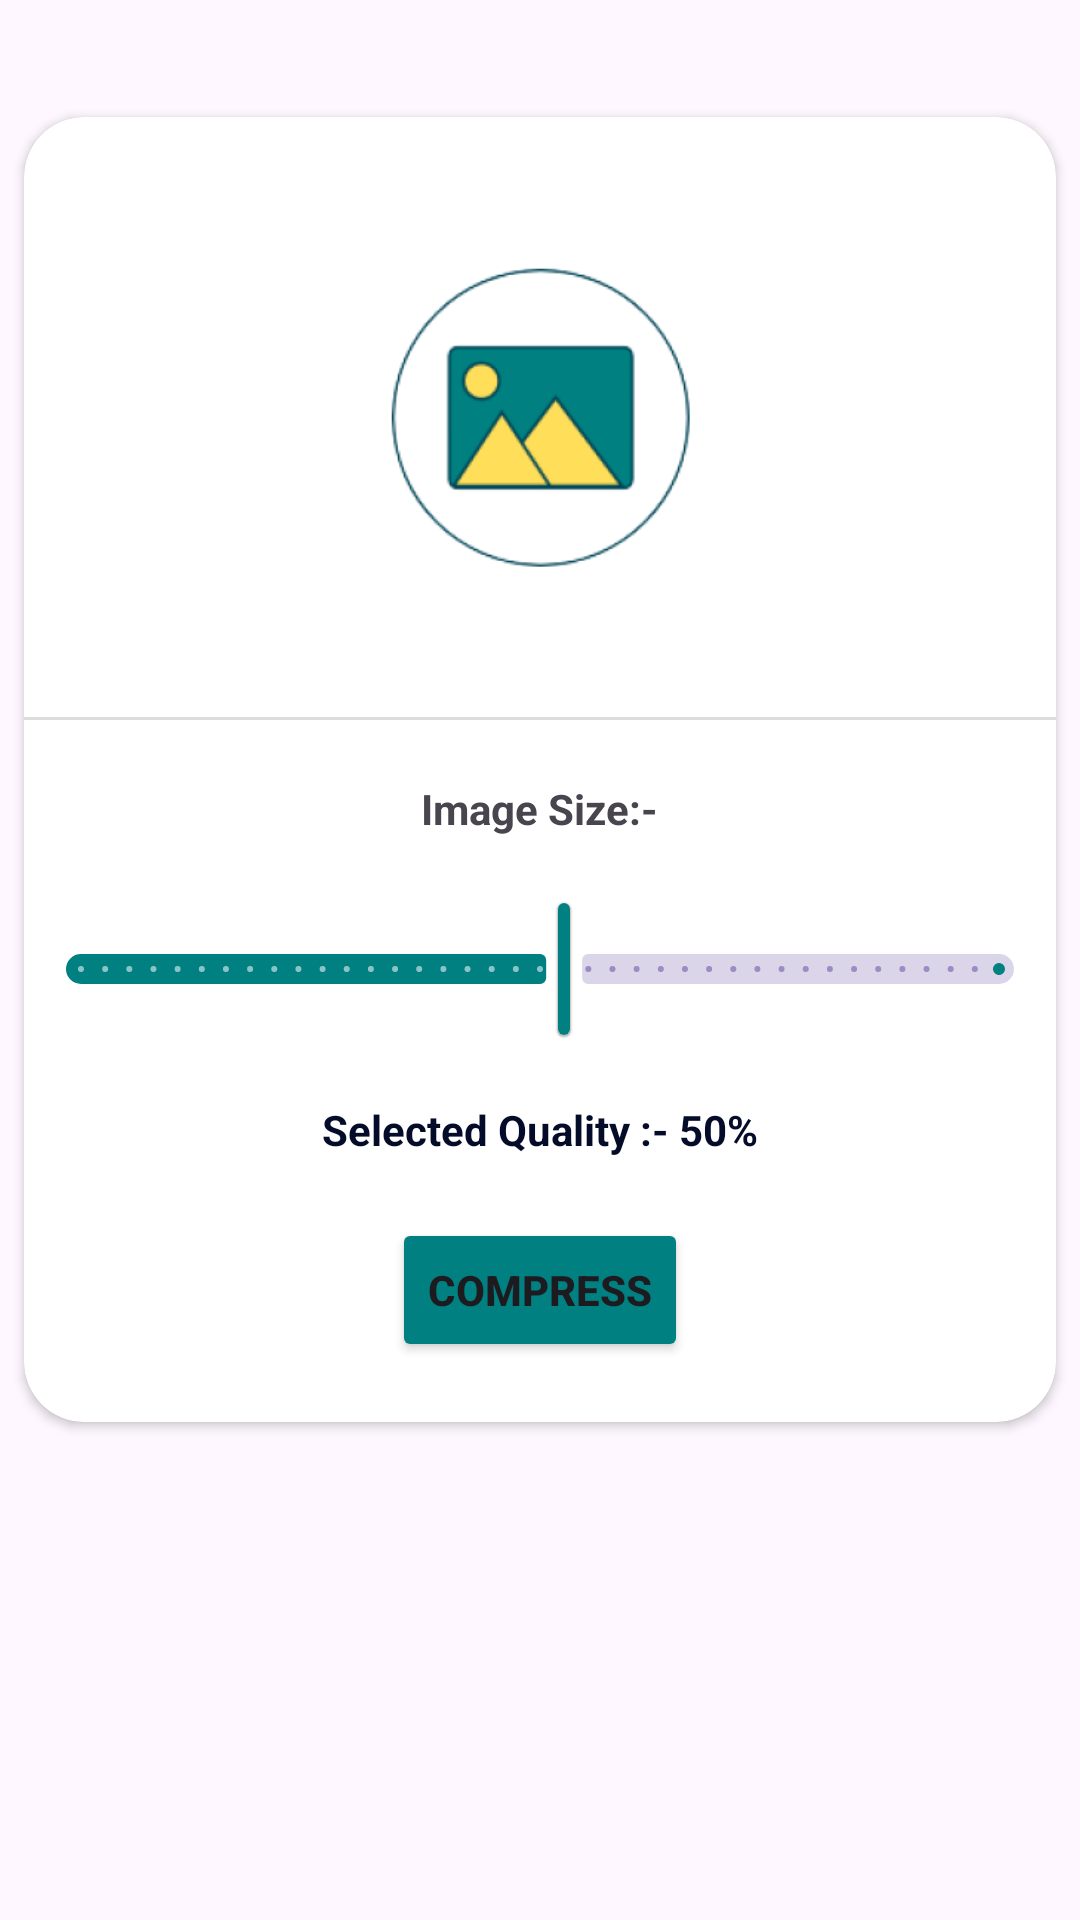

This screen was rendered from an Android layout file. Write that file and the resources it references.
<!-- AndroidManifest.xml: application theme Theme.ImagePickerTest -->
<!-- res/layout/fragment_selected_image.xml -->
<?xml version="1.0" encoding="utf-8"?>
<androidx.constraintlayout.widget.ConstraintLayout xmlns:android="http://schemas.android.com/apk/res/android"
    xmlns:app="http://schemas.android.com/apk/res-auto"
    xmlns:tools="http://schemas.android.com/tools"
    android:id="@+id/selectedImageFragment"
    android:layout_width="match_parent"
    android:layout_height="match_parent"
    android:gravity="center"
    tools:context=".SelectedImage">

    <androidx.cardview.widget.CardView
        android:id="@+id/selectedImageCard"
        android:layout_width="match_parent"
        android:layout_height="wrap_content"
        android:layout_marginTop="30dp"
        app:cardBackgroundColor="@color/white"
        app:cardCornerRadius="20dp"
        app:cardUseCompatPadding="true"
        app:layout_constraintEnd_toEndOf="parent"
        app:layout_constraintStart_toStartOf="parent"
        app:layout_constraintTop_toBottomOf="@+id/selectedImageFragment"
        app:layout_constraintTop_toTopOf="parent">

        <LinearLayout
            android:layout_width="match_parent"
            android:layout_height="wrap_content"
            android:gravity="center"

            android:orientation="vertical">

            <ImageView
                android:id="@+id/selectedImage"

                android:layout_width="match_parent"

                android:layout_height="200dp"
                android:contentDescription="@string/selected_image_preview"
                android:paddingHorizontal="10dp"
                android:paddingVertical="20dp"
                android:src="@mipmap/app_logo_foreground" />

            <com.google.android.material.divider.MaterialDivider
                android:layout_width="match_parent"
                android:layout_height="wrap_content"
                app:dividerColor="@color/selectedImageDivider" />

            <TextView
                android:id="@+id/selectedImageSize"
                android:layout_width="wrap_content"
                android:layout_height="wrap_content"
                android:layout_marginTop="20dp"
                android:gravity="center"
                android:text="@string/image_size"
                android:textStyle="bold" />

            <com.google.android.material.slider.Slider
                android:id="@+id/qualityRange"
                style="@style/sliderStyle"
                android:layout_width="match_parent"
                android:layout_height="wrap_content"
                android:layout_marginTop="20dp"
                android:contentDescription="@string/quality_range_slider"
                android:stepSize="1"
                android:value="50.0"
                android:valueFrom="0"
                android:valueTo="95.0"
                app:thumbColor="@color/compressButtonColor"
                app:trackColorActive="@color/compressButtonColor"
                app:trackHeight="10dp" />

            <TextView
                android:id="@+id/selectedQualityValue"
                android:layout_width="wrap_content"
                android:layout_height="wrap_content"
                android:layout_marginTop="20dp"
                android:gravity="center"
                android:text="@string/selected_quality_50"
                android:textColor="@color/dayActionBarColor"
                android:textStyle="bold" />

            <Button
                android:id="@+id/compressBtn"
                android:layout_width="wrap_content"
                android:layout_height="wrap_content"
                android:layout_marginVertical="20dp"
                android:backgroundTint="@color/compressButtonColor"
                android:text="@string/compress_image"
                android:textStyle="bold" />

        </LinearLayout>
    </androidx.cardview.widget.CardView>


    <androidx.cardview.widget.CardView
        android:id="@+id/compressedImageCard"
        android:layout_width="match_parent"
        android:layout_height="wrap_content"
        android:layout_marginTop="30dp"
        android:visibility="gone"
        app:cardCornerRadius="20dp"
        app:cardUseCompatPadding="true"
        app:layout_constraintEnd_toEndOf="parent"
        app:layout_constraintStart_toStartOf="parent"
        app:layout_constraintTop_toBottomOf="@+id/selectedImageCard">

        <LinearLayout
            android:layout_width="match_parent"
            android:layout_height="wrap_content"
            android:gravity="center"
            android:orientation="vertical">

            <ImageView
                android:id="@+id/compressedImageView"
                android:layout_width="match_parent"
                android:layout_height="200dp"
                android:contentDescription="@string/compressed_image_preview"
                android:paddingHorizontal="10dp"
                android:paddingVertical="20dp"
                android:src="@mipmap/app_logo_foreground" />


            <com.google.android.material.divider.MaterialDivider
                android:id="@+id/divider"
                android:layout_width="match_parent"
                android:layout_height="wrap_content"
                app:dividerColor="@color/selectedImageDivider" />

            <TextView
                android:id="@+id/compressedImageSize"
                android:layout_width="wrap_content"
                android:layout_height="wrap_content"
                android:layout_marginTop="20dp"
                android:gravity="center"
                android:text="@string/image_size"
                android:textStyle="bold"

                app:layout_constraintTop_toBottomOf="@+id/divider" />


            <Button

                android:id="@+id/saveCompressImage"
                android:layout_width="wrap_content"
                android:layout_height="wrap_content"
                android:layout_marginTop="20dp"

                android:backgroundTint="@color/compressButtonColor"
                android:drawableEnd="@drawable/baseline_save_24"
                android:text="@string/save_button_text"
                android:textStyle="bold"

                />
            <Button
                android:layout_marginTop="10dp"

                android:id="@+id/shareCompressedBtn"
                android:layout_width="wrap_content"
                android:layout_height="wrap_content"
                android:backgroundTint="@color/compressButtonColor"
                android:drawableEnd="@drawable/baseline_share_24"
                android:text="@string/share_button_text"
                android:textStyle="bold"
                android:visibility="gone"

                />



            

            <Space
                android:layout_width="match_parent"
                android:layout_height="30dp"
                app:layout_constraintTop_toBottomOf="@+id/shareImageBtn"

                />

        </LinearLayout>
    </androidx.cardview.widget.CardView>


</androidx.constraintlayout.widget.ConstraintLayout>
<!-- resources referenced by this layout -->
<resources>
  <color name="compressButtonColor">#008080</color>
  <color name="dayActionBarColor">#040C29</color>
  <color name="selectedImageDivider">#DCDCDC</color>
  <color name="white">#FFFFFFFF</color>
  <!-- mipmap app_logo_foreground: png bitmap (mipmap-hdpi, 5604 bytes) -->
  <string name="compress_image">Compress</string>
  <string name="compressed_image_preview">Compressed Image Preview</string>
  <string name="image_size">Image Size:-</string>
  <string name="quality_range_slider">Quality Range Slider</string>
  <string name="save_button_text">Save</string>
  <string name="selected_image_preview">selected Image Preview</string>
  <string name="selected_quality_50">Selected Quality :- 50%</string>
  <string name="share_button_text">Share</string>
  <style name="sliderStyle" parent="@style/Widget.MaterialComponents.Slider">
          <item name="labelStyle">@style/My_Tooltip</item>
      </style>
  <style name="Theme.ImagePickerTest" parent="Base.Theme.ImagePickerTest" />
  <style name="My_Tooltip" parent="Widget.MaterialComponents.Tooltip">
          
          <item name="backgroundTint"> @color/compressButtonColor</item>
      </style>
  <style name="Base.Theme.ImagePickerTest" parent="Theme.Material3.Light.NoActionBar">
          <item name="android:statusBarColor">@color/dayStatusBarColor</item>
      </style>
  <color name="dayStatusBarColor">#000A2C</color>
</resources>
